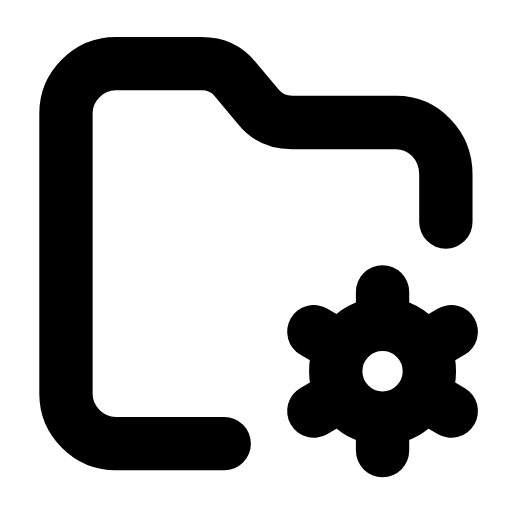
t = 0.00 s
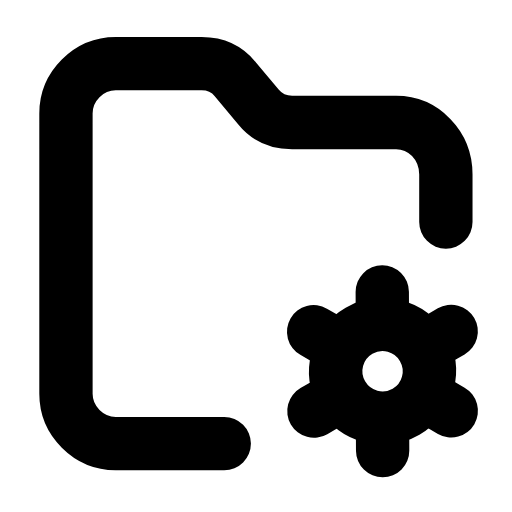
t = 0.33 s
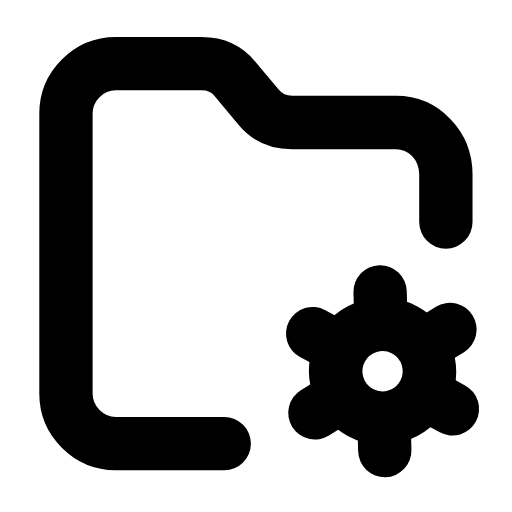
t = 0.66 s
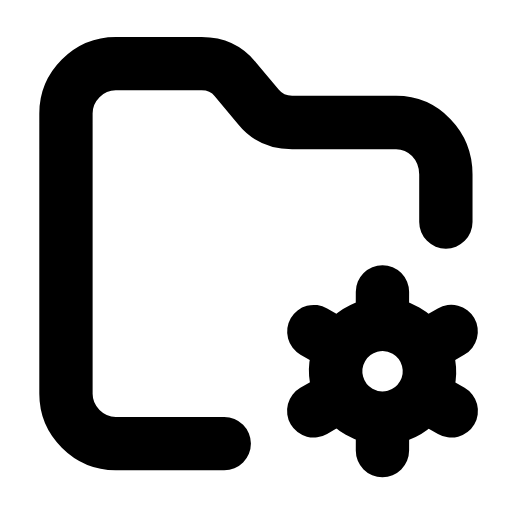
t = 0.98 s
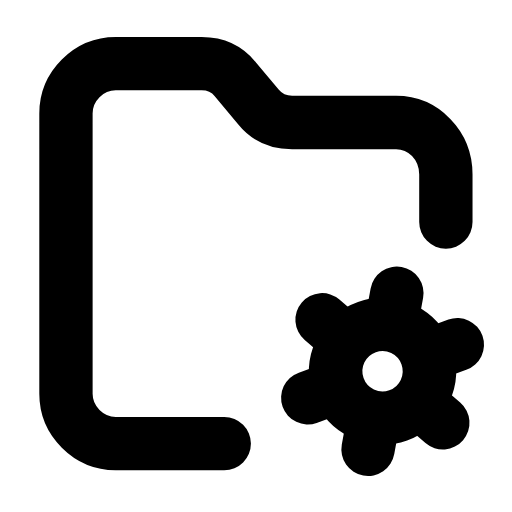
t = 1.34 s
t = 1.68 s: frame unchanged from t = 0.00 s, image omitted

The animated SVG that drew these frames (rendered in a browser with its animation timeline set to each time). Animation: 1 SMIL element (animateTransform=1); one cycle of 2.00 s, repeats indefinitely.

<svg xmlns="http://www.w3.org/2000/svg" width="24" height="24" viewBox="0 0 24 24" fill="none"><g transform="translate(-0.724 -1.254) scale(1.06)"><path stroke="currentColor" stroke-width="2.358" stroke-linecap="round" stroke-linejoin="round" fill="none" d="M10.6 20.8L5.8 20.8C4.6 20.8 3.6 19.8 3.6 18.6L3.6 6.2C3.6 5 4.6 4 5.8 4L9.6 4C10.2 4 10.7 4.2 11.1 4.7L12.1 5.9C12.5 6.4 13 6.6 13.6 6.6L18.2 6.6C19.4 6.6 20.4 7.6 20.4 8.9L20.4 11"></path><g><animateTransform attributeName="transform" type="rotate" values="0 17.6 17.6;0 17.6 17.6;60 17.6 17.6;60 17.6 17.6;120 17.6 17.6;120 17.6 17.6;120 17.6 17.6;120 17.6 17.6;60 17.6 17.6;60 17.6 17.6;0 17.6 17.6;0 17.6 17.6;0 17.6 17.6" keyTimes="0;0.117;0.18;0.297;0.36;0.45;0.6;0.66;0.702;0.78;0.822;0.9;1" dur="2s" repeatCount="indefinite" calcMode="spline" keySplines="0.16 1 0.3 1;0.16 1 0.3 1;0.16 1 0.3 1;0.16 1 0.3 1;0.16 1 0.3 1;0.16 1 0.3 1;0.16 1 0.3 1;0.16 1 0.3 1;0.16 1 0.3 1;0.16 1 0.3 1;0.16 1 0.3 1;0.16 1 0.3 1"/><circle stroke="currentColor" stroke-width="2.358" stroke-linecap="round" stroke-linejoin="round" fill="none" cx="17.6" cy="17.6" r="2.07"></circle><path stroke="currentColor" stroke-width="2.358" stroke-linecap="round" stroke-linejoin="round" fill="none" d="M20.17 19.09L20.64 19.36M17.6 20.57L17.6 21.11M15.03 19.09L14.56 19.36M15.03 16.12L14.56 15.85M17.6 14.63L17.6 14.09M20.17 16.12L20.64 15.85"></path></g></g></svg>
